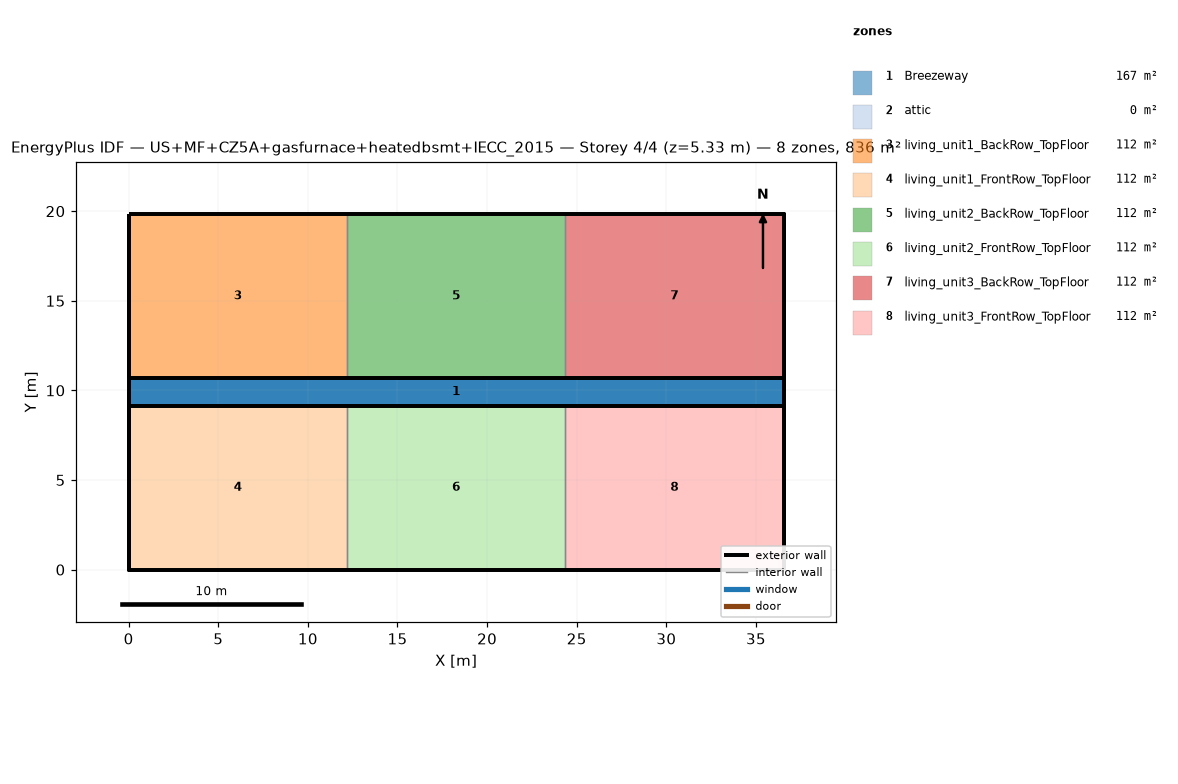
=== STOREY PLAN SPEC (per zone: floor XY polygon, exterior-wall plan segments, windows/doors) ===
zone 1: Breezeway  (167.0 m²)
  floor: (36.54, 9.16) (0.00, 9.16) (0.00, 10.68) (36.54, 10.68)
  floor: (36.54, 9.16) (0.00, 9.16) (0.00, 10.68) (36.54, 10.68)
  floor: (36.54, 9.16) (0.00, 9.16) (0.00, 10.68) (36.54, 10.68)
zone 2: attic  (0.0 m²)
  exterior wall: (36.54, 0.00) – (36.54, 19.84) – (36.54, 9.92)  [29.8 m]
  exterior wall: (0.00, 19.84) – (0.00, 0.00) – (0.00, 9.92)  [29.8 m]
zone 3: living_unit1_BackRow_TopFloor  (111.5 m²)
  floor: (12.18, 10.68) (0.00, 10.68) (0.00, 19.84) (12.18, 19.84)
  exterior wall: (12.18, 19.84) – (0.00, 19.84)  [12.2 m]
  exterior wall: (0.00, 19.84) – (0.00, 10.68)  [9.2 m]
  exterior wall: (0.00, 10.68) – (12.18, 10.68)  [12.2 m]
  interior walls: 1
zone 4: living_unit1_FrontRow_TopFloor  (111.5 m²)
  floor: (12.18, 0.00) (0.00, 0.00) (0.00, 9.16) (12.18, 9.16)
  exterior wall: (0.00, 0.00) – (12.18, 0.00)  [12.2 m]
  exterior wall: (0.00, 9.16) – (0.00, 0.00)  [9.2 m]
  exterior wall: (12.18, 9.16) – (0.00, 9.16)  [12.2 m]
  interior walls: 1
zone 5: living_unit2_BackRow_TopFloor  (111.5 m²)
  floor: (24.36, 10.68) (12.18, 10.68) (12.18, 19.84) (24.36, 19.84)
  exterior wall: (12.18, 10.68) – (24.36, 10.68)  [12.2 m]
  exterior wall: (24.36, 19.84) – (12.18, 19.84)  [12.2 m]
  interior walls: 2
zone 6: living_unit2_FrontRow_TopFloor  (111.5 m²)
  floor: (24.36, 0.00) (12.18, 0.00) (12.18, 9.16) (24.36, 9.16)
  exterior wall: (12.18, 0.00) – (24.36, 0.00)  [12.2 m]
  exterior wall: (24.36, 9.16) – (12.18, 9.16)  [12.2 m]
  interior walls: 2
zone 7: living_unit3_BackRow_TopFloor  (111.5 m²)
  floor: (36.54, 10.68) (24.36, 10.68) (24.36, 19.84) (36.54, 19.84)
  exterior wall: (36.54, 10.68) – (36.54, 19.84)  [9.2 m]
  exterior wall: (36.54, 19.84) – (24.36, 19.84)  [12.2 m]
  exterior wall: (24.36, 10.68) – (36.54, 10.68)  [12.2 m]
  interior walls: 1
zone 8: living_unit3_FrontRow_TopFloor  (111.5 m²)
  floor: (36.54, 0.00) (24.36, 0.00) (24.36, 9.16) (36.54, 9.16)
  exterior wall: (24.36, 0.00) – (36.54, 0.00)  [12.2 m]
  exterior wall: (36.54, 0.00) – (36.54, 9.16)  [9.2 m]
  exterior wall: (36.54, 9.16) – (24.36, 9.16)  [12.2 m]
  interior walls: 1

=== DERIVED (storey summary) ===
Building: US+MF+CZ5A+gasfurnace+heatedbsmt+IECC_2015
Storey: 4 of 4  (floor level z = 5.33 m)
Storey gross floor area: 836.2 m²
Zones on this storey: 8
  - Breezeway: floor 167.0 m²
  - attic: floor 0.0 m²; exterior wall 59.5 m (81.9 m²); WWR 0.0%
  - living_unit1_BackRow_TopFloor: floor 111.5 m²; exterior wall 33.5 m (86.9 m²); WWR 0.0%
  - living_unit1_FrontRow_TopFloor: floor 111.5 m²; exterior wall 33.5 m (86.9 m²); WWR 0.0%
  - living_unit2_BackRow_TopFloor: floor 111.5 m²; exterior wall 24.4 m (63.1 m²); WWR 0.0%
  - living_unit2_FrontRow_TopFloor: floor 111.5 m²; exterior wall 24.4 m (63.1 m²); WWR 0.0%
  - living_unit3_BackRow_TopFloor: floor 111.5 m²; exterior wall 33.5 m (86.9 m²); WWR 0.0%
  - living_unit3_FrontRow_TopFloor: floor 111.5 m²; exterior wall 33.5 m (86.9 m²); WWR 0.0%
Zone adjacency (shared interzone walls):
  - living_unit1_BackRow_TopFloor ↔ living_unit2_BackRow_TopFloor
  - living_unit1_FrontRow_TopFloor ↔ living_unit2_FrontRow_TopFloor
  - living_unit2_BackRow_TopFloor ↔ living_unit3_BackRow_TopFloor
  - living_unit2_FrontRow_TopFloor ↔ living_unit3_FrontRow_TopFloor